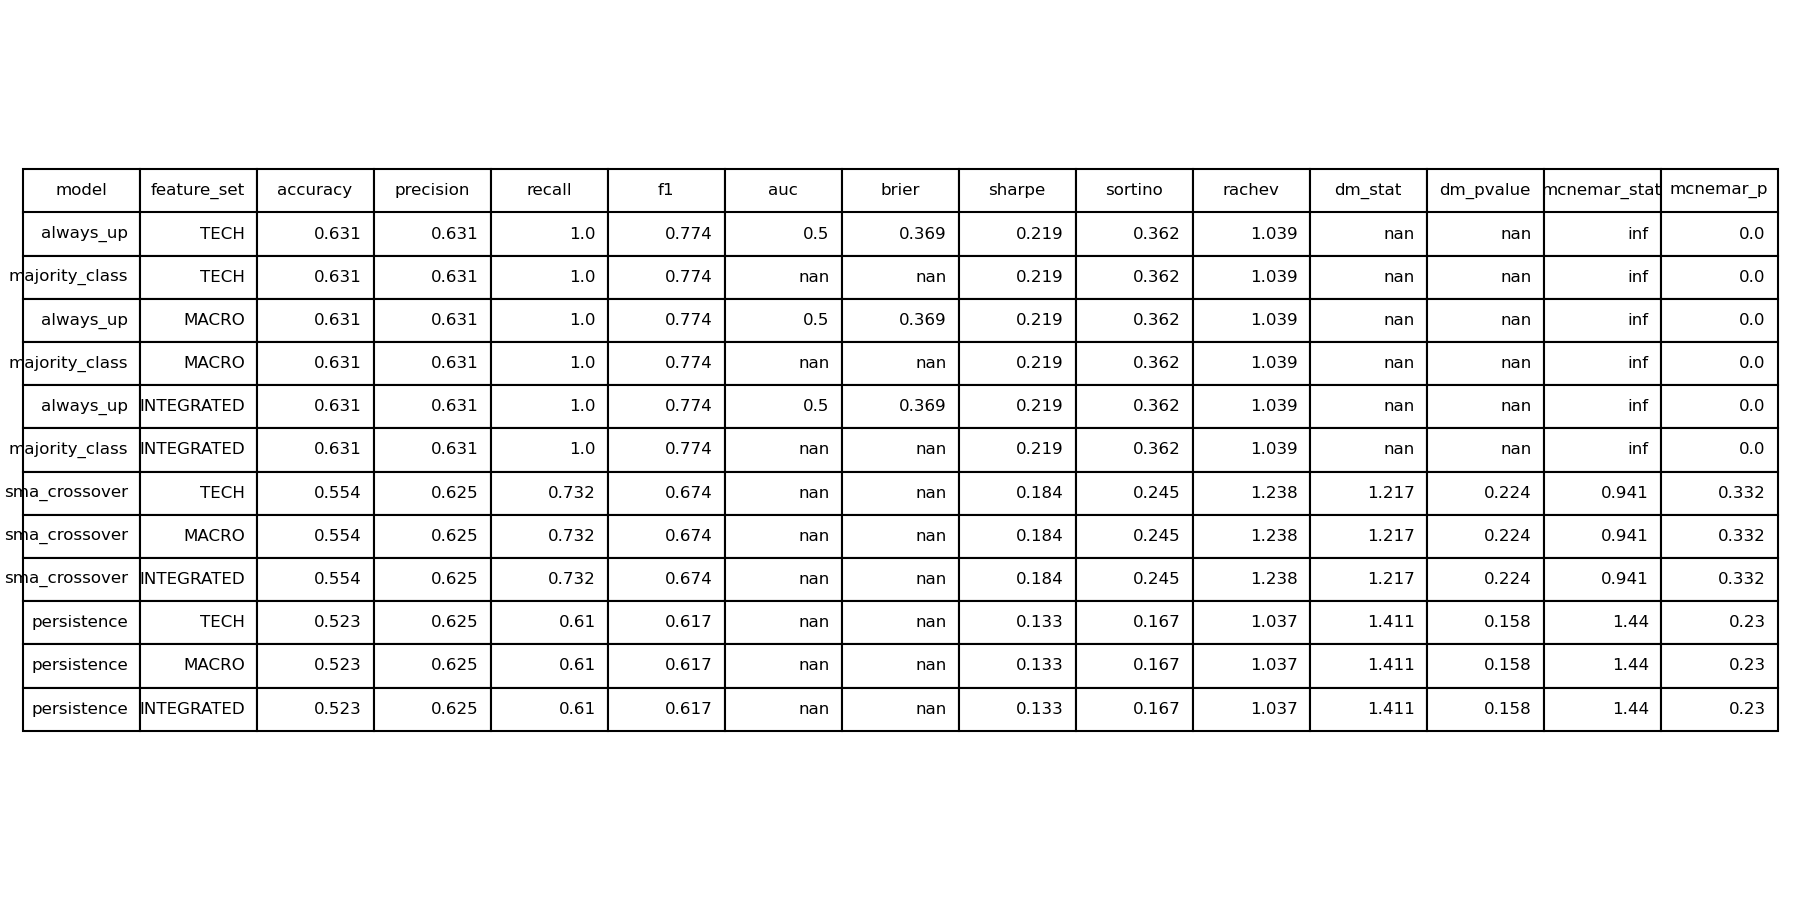

Source data for this figure (header and first rows):
model, model_class, feature_set, task, accuracy, precision, recall, f1, auc, brier, sharpe, sortino, rachev, dm_stat, dm_pvalue, mcnemar_stat, mcnemar_p, n_obs, train_start, train_end, test_start, test_end, seed, coef_path
always_up, baseline, TECH, direction_1m, 0.6308, 0.6308, 1.0, 0.7736, 0.5, 0.3692, 0.2192, 0.3617, 1.039, , , inf, 0.0, 65, 2009-02-28, 2019-12-31, 2020-01-31, 2025-05-31, 42, 
majority_class, baseline, TECH, direction_1m, 0.6308, 0.6308, 1.0, 0.7736, , , 0.2192, 0.3617, 1.039, , , inf, 0.0, 65, 2009-02-28, 2019-12-31, 2020-01-31, 2025-05-31, 42, 
persistence, baseline, TECH, direction_1m, 0.5231, 0.625, 0.6098, 0.6173, , , 0.1326, 0.1672, 1.037, 1.411, 0.1584, 1.44, 0.2301, 65, 2009-02-28, 2019-12-31, 2020-01-31, 2025-05-31, 42, 
sma_crossover, baseline, TECH, direction_1m, 0.5538, 0.625, 0.7317, 0.6742, , , 0.1844, 0.2451, 1.238, 1.217, 0.2235, 0.9412, 0.332, 65, 2009-02-28, 2019-12-31, 2020-01-31, 2025-05-31, 42, 
always_up, baseline, MACRO, direction_1m, 0.6308, 0.6308, 1.0, 0.7736, 0.5, 0.3692, 0.2192, 0.3617, 1.039, , , inf, 0.0, 65, 2009-02-28, 2019-12-31, 2020-01-31, 2025-05-31, 42, 
majority_class, baseline, MACRO, direction_1m, 0.6308, 0.6308, 1.0, 0.7736, , , 0.2192, 0.3617, 1.039, , , inf, 0.0, 65, 2009-02-28, 2019-12-31, 2020-01-31, 2025-05-31, 42, 
persistence, baseline, MACRO, direction_1m, 0.5231, 0.625, 0.6098, 0.6173, , , 0.1326, 0.1672, 1.037, 1.411, 0.1584, 1.44, 0.2301, 65, 2009-02-28, 2019-12-31, 2020-01-31, 2025-05-31, 42, 
sma_crossover, baseline, MACRO, direction_1m, 0.5538, 0.625, 0.7317, 0.6742, , , 0.1844, 0.2451, 1.238, 1.217, 0.2235, 0.9412, 0.332, 65, 2009-02-28, 2019-12-31, 2020-01-31, 2025-05-31, 42, 
always_up, baseline, INTEGRATED, direction_1m, 0.6308, 0.6308, 1.0, 0.7736, 0.5, 0.3692, 0.2192, 0.3617, 1.039, , , inf, 0.0, 65, 2009-02-28, 2019-12-31, 2020-01-31, 2025-05-31, 42, 
majority_class, baseline, INTEGRATED, direction_1m, 0.6308, 0.6308, 1.0, 0.7736, , , 0.2192, 0.3617, 1.039, , , inf, 0.0, 65, 2009-02-28, 2019-12-31, 2020-01-31, 2025-05-31, 42, 
persistence, baseline, INTEGRATED, direction_1m, 0.5231, 0.625, 0.6098, 0.6173, , , 0.1326, 0.1672, 1.037, 1.411, 0.1584, 1.44, 0.2301, 65, 2009-02-28, 2019-12-31, 2020-01-31, 2025-05-31, 42, 
sma_crossover, baseline, INTEGRATED, direction_1m, 0.5538, 0.625, 0.7317, 0.6742, , , 0.1844, 0.2451, 1.238, 1.217, 0.2235, 0.9412, 0.332, 65, 2009-02-28, 2019-12-31, 2020-01-31, 2025-05-31, 42, 
